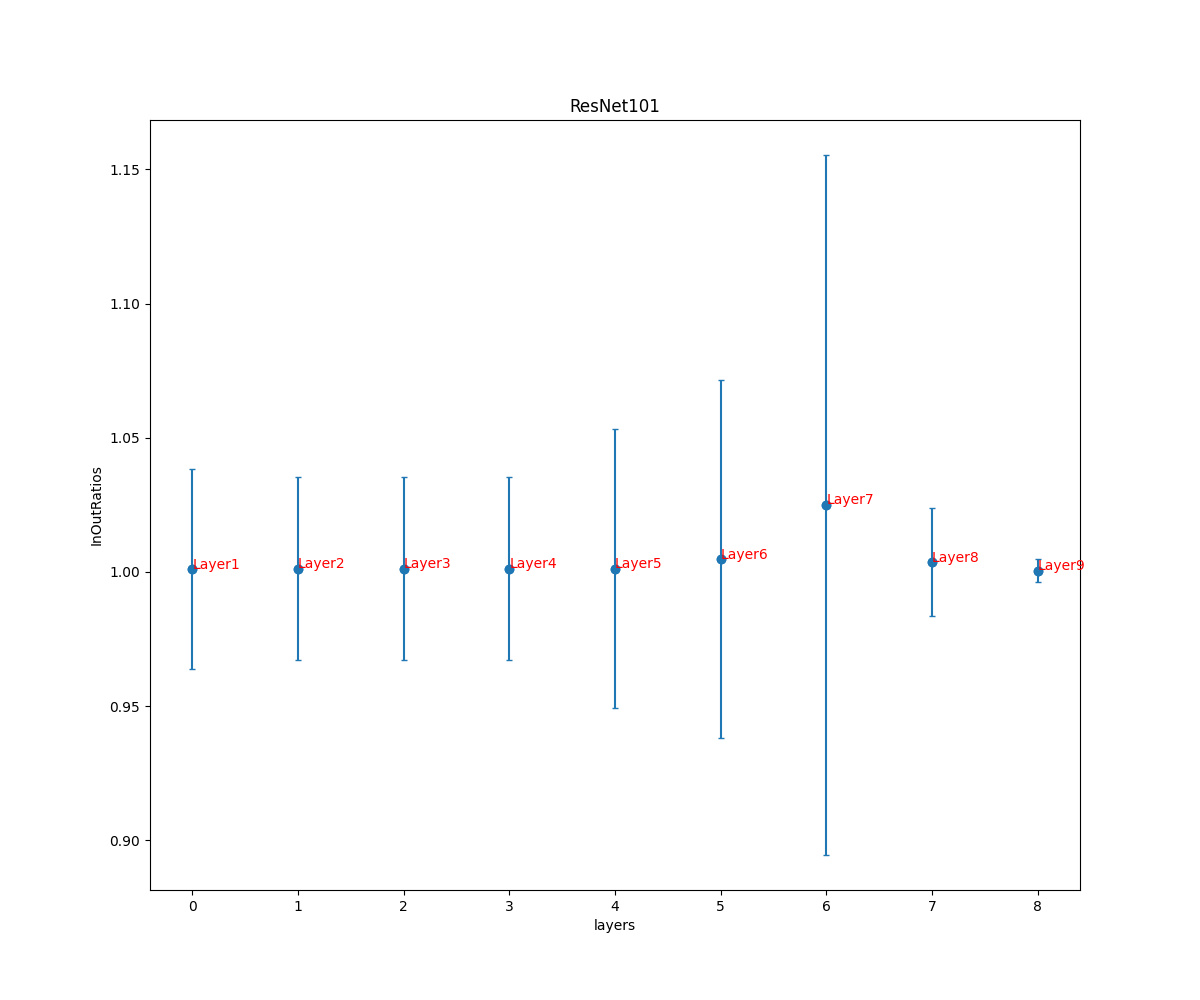

Values plotted in this chart, from the file beside it:
, ResNet101
0, (1.0010574753118986, 0.03729050989274428…
1, (1.0012508874231019, 0.03418545617138991…
2, (1.001244485491377, 0.03417269542335918)
3, (1.001244485491377, 0.03417269542335918)
4, (1.0012361504967955, 0.05183988388158354…
5, (1.004804370592292, 0.06672256625061172)
6, (1.0249411881475528, 0.13040193440407846…
7, (1.0036319460018435, 0.02012412939624345…
8, (1.00045051904353, 0.004339870989235487)
